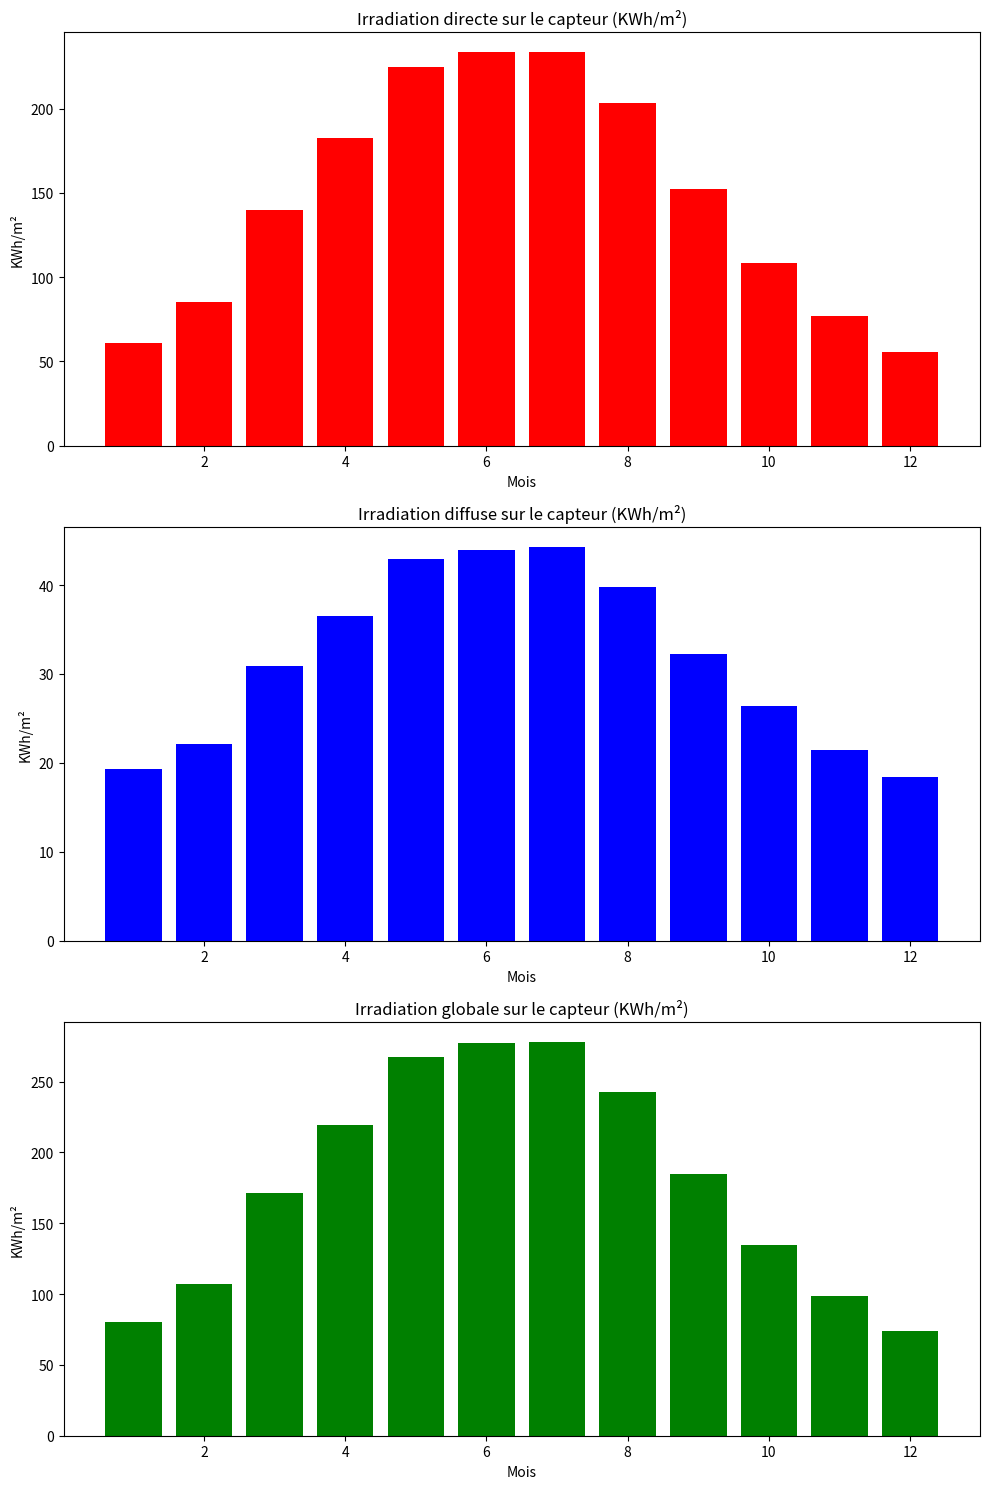

The matplotlib source for this figure:
import numpy as np
import matplotlib.pyplot as plt

# Calcul de l'irradiation solaire en un lieu donné.

# Début ENTREES UTILISATEURS
# Localisation de l'installation:LATUTUDE PHI
phi = 45

# Paramètres de l'installation Initialisation des valeurs propres au panneau
gamma_orientation = 0  # orientation du panneau (0° pour le sud, compté positivement vers l'ouest)
inclinaison = 10  # Inclinaison du panneau par rapport à l'horizontale

albedo = 0.2  # Albédo

# Paramètres climatiques: Modèle Perrin de Brichambault
# ciel très pur
A, A_p, A_p_p, B, B_p_p = 1230, 125, 1080, 4, 1.22
# ciel moyennement trouble
# A, A_p, A_p_p, B, B_p_p = 1230, 125, 1080, 4, 1.22
# ciel très trouble
# A, A_p, A_p_p, B, B_p_p = 1200, 187, 990, 2.5, 1.25

# Fin ENTREES UTILISATEURS

phi = np.pi * phi / 180  # On passe tous les angles en radian pour les calculs avec les fonctions trigonométriques.
gamma_orientation = np.pi * gamma_orientation / 180
inclinaison = np.pi * inclinaison / 180


def irradiances(omega, delta, phi, gam, i, albedo, A, A_p, A_p_p, B, B_p_p):
    h = np.arcsin(np.sin(phi) * np.sin(delta) + np.cos(phi) * np.cos(delta) * np.cos(omega))
    a = np.arcsin(np.cos(delta) * np.sin(omega) / np.cos(h))

    # Calcul du rayonnement sur un capteur d'orientation et d'inclinaison donnes

    # Irradiance directe normale I* lorsque la hauteur du soleil est positive modélisé (Modèle Perrin de Brichambault)
    if h > 0:
        I_etoile = A * np.exp(-1. / (B * np.sin(h + 2 * np.pi / 180)))
    else:
        I_etoile = 0

    # Calcul de l'irradiance directe S* sur la surface inclinée du capteur à partir de I* modélisé
    if (np.cos(h) * np.sin(i) * np.cos(a - gam) + np.sin(h) * np.cos(i)) <= 0:  # soleil "derriere" le capteur
        S_etoile = 0
    else:
        S_etoile = I_etoile * (np.cos(h) * np.sin(i) * np.cos(a - gam) + np.sin(h) * np.cos(i))

    # Calcul de l'irradiance diffuse D* sur la surface inclinée du capteur à partir de D_h* et de G_h* modélisés
    if h > 0:
        D_etoile_horizontal = A_p * (np.sin(h) ** 0.4)  # irradiance horizontale diffuse Modèle P. De B.
        G_etoile_horizontal = A_p_p * (np.sin(h) ** B_p_p)  # irradiance horizontale globale Modèle P. De B.
        D_etoile = D_etoile_horizontal * ((1 + np.cos(i)) / 2) + albedo * G_etoile_horizontal * (
                (1 - np.cos(i)) / 2)
    else:
        D_etoile = 0

    return S_etoile, D_etoile


S_annuel = 0
D_annuel = 0
G_annuel = 0
S_mensuel = np.zeros(12)
D_mensuel = np.zeros(12)
G_mensuel = np.zeros(12)
nombre_de_jours = np.array([31, 28, 31, 30, 31, 30, 31, 31, 30, 31, 30, 31])
jourdumois = np.array([15, 46, 75, 106, 136, 167, 197, 228, 259, 289, 310, 340])


for mois in range(12):
    S_journalier = np.zeros(nombre_de_jours[mois])
    D_journalier = np.zeros(nombre_de_jours[mois])
    G_journalier = np.zeros(nombre_de_jours[mois])

    for jour_mois in range(nombre_de_jours[mois]):
        # On fixe le jour pour lequel on fait les calculs
        jour = jourdumois[mois]
        # On calcule la déclinaison en fonction du jour seulement
        declinaison = 23.45 * np.sin(2 * np.pi * (jour + 284) / 365)  # en degré
        # equation très approximative, d'autres plus précises existent dans la littérature.
        # prise en compte possible de l'instant dans la déclinaison
        declinaison = np.pi * declinaison / 180  # en radian

        # On initialise un compteur qui s'incrémente à chaque passage dans la boucle
        k = 0
        for heure in range(24):
            S_horaire = np.zeros(24)
            D_horaire = np.zeros(24)
            G_horaire = np.zeros(24)

            for minutes in range(0, 60, 10):
                k += 1
                # Angle horaire omega.
                omega = -180 + (heure + minutes / 60) / 24 * 360
                omega = np.pi * omega / 180

                S_etoile_k, D_etoile_k = irradiances(omega, declinaison, phi, gamma_orientation, inclinaison, albedo,
                                                     A, A_p, A_p_p, B, B_p_p)

                G_etoile_k = S_etoile_k + D_etoile_k

                S_horaire[heure] += S_etoile_k / 6 / 1000  # Division par 6 car calcul par pas de 10min et par 1000 pour passage  en KWh
                D_horaire[heure] += D_etoile_k / 6 / 1000
                G_horaire[heure] += G_etoile_k / 6 / 1000

            S_journalier[jour_mois] += S_horaire[heure]
            D_journalier[jour_mois] += D_horaire[heure]
            G_journalier[jour_mois] += G_horaire[heure]

    # intégration mensuelle
    S_mensuel[mois] += np.sum(S_journalier)
    D_mensuel[mois] += np.sum(D_journalier)
    G_mensuel[mois] += np.sum(G_journalier)

S_annuel = np.sum(S_mensuel)  # KWh/m²
D_annuel = np.sum(D_mensuel)  # KWh/m²
G_annuel = np.sum(G_mensuel)  # KWh/m²

fig, axs = plt.subplots(3, 1, figsize=(10, 15))


axs[0].bar(range(1, 13), S_mensuel, color='r')
axs[0].set_title('Irradiation directe sur le capteur (KWh/m²)')
axs[0].set_xlabel('Mois')
axs[0].set_ylabel('KWh/m²')

axs[1].bar(range(1, 13), D_mensuel, color='b')
axs[1].set_title('Irradiation diffuse sur le capteur (KWh/m²)')
axs[1].set_xlabel('Mois')
axs[1].set_ylabel('KWh/m²')

axs[2].bar(range(1, 13), G_mensuel, color='g')
axs[2].set_title('Irradiation globale sur le capteur (KWh/m²)')
axs[2].set_xlabel('Mois')
axs[2].set_ylabel('KWh/m²')
plt.tight_layout()
plt.show()